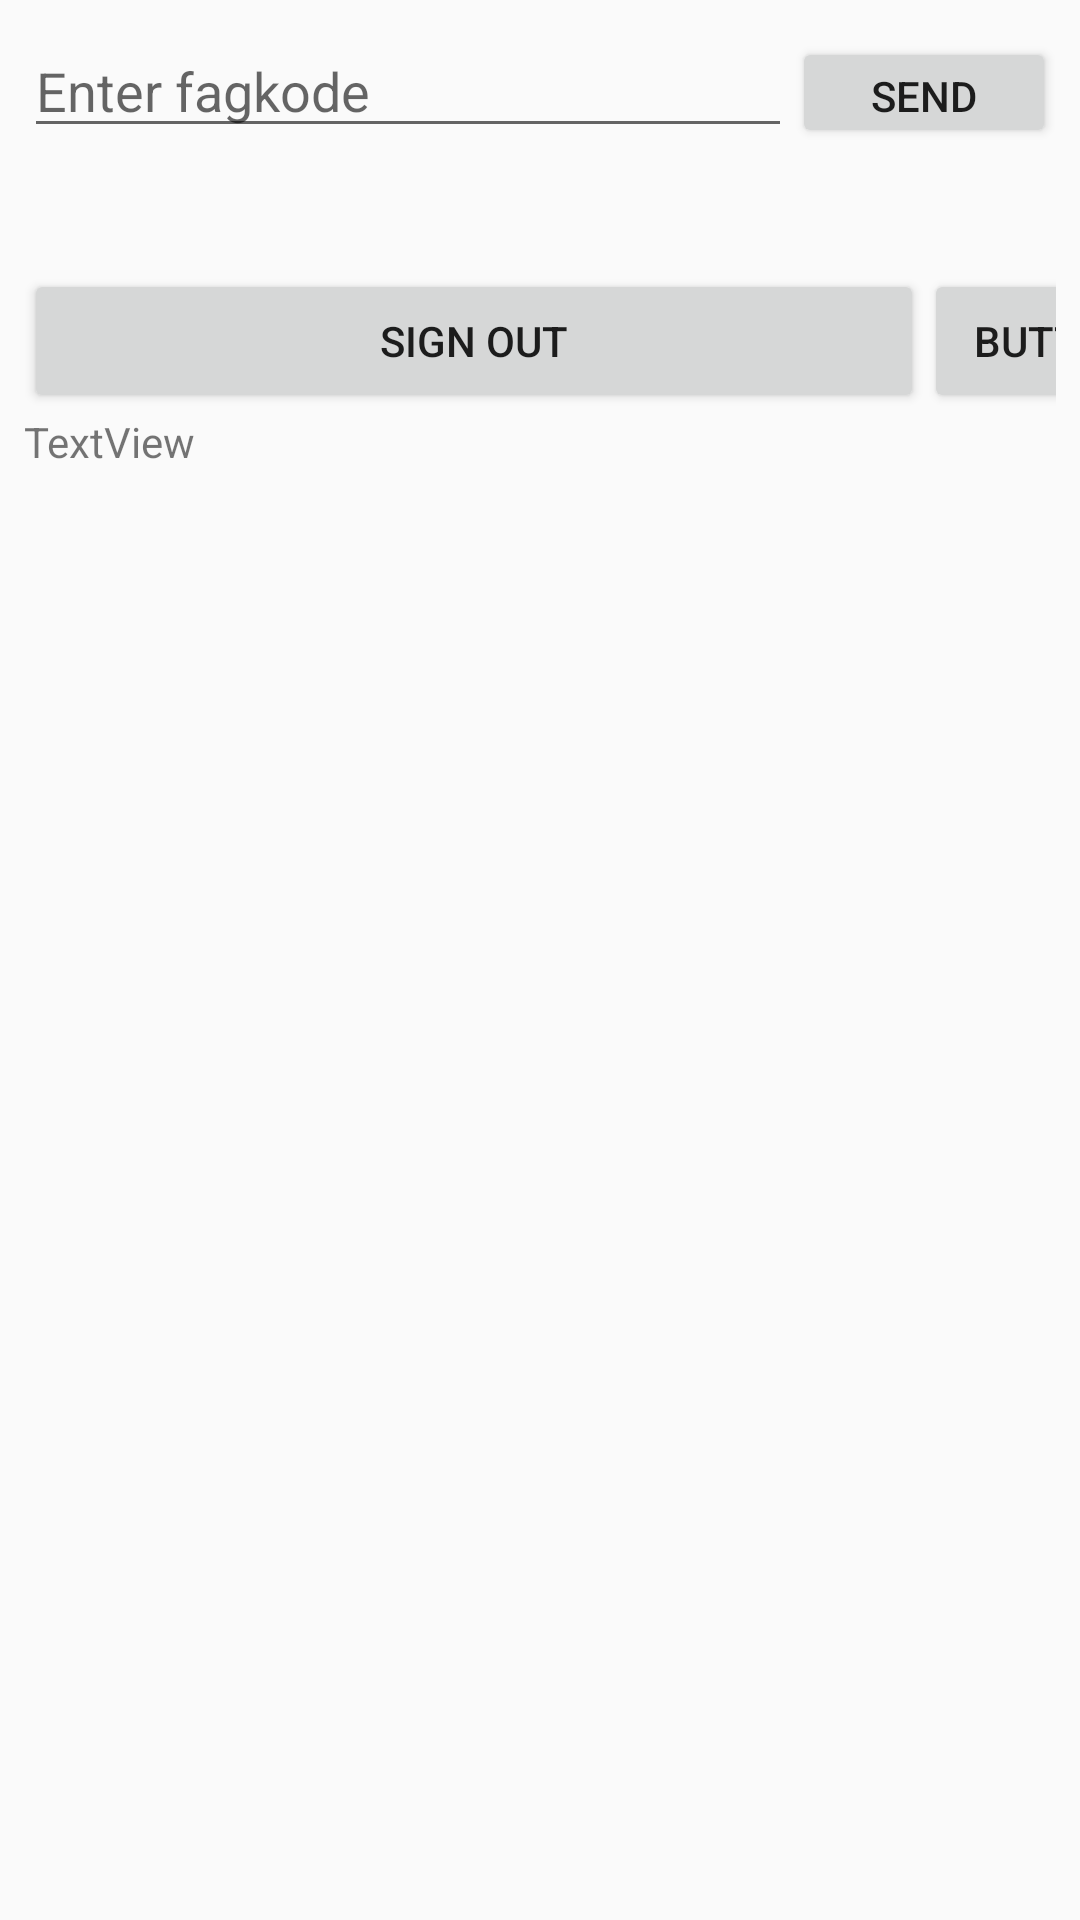

Layout XML and referenced resources for this Android screen:
<!-- AndroidManifest.xml: application theme AppTheme -->
<!-- res/layout/activity_main.xml -->
<?xml version="1.0" encoding="utf-8"?>
<android.support.constraint.ConstraintLayout xmlns:android="http://schemas.android.com/apk/res/android"
    xmlns:app="http://schemas.android.com/apk/res-auto"
    xmlns:tools="http://schemas.android.com/tools"
    android:layout_width="match_parent"
    android:layout_height="match_parent"
    android:orientation="horizontal"
    android:weightSum="1">


    <LinearLayout
        android:layout_width="0dp"
        android:layout_height="0dp"
        android:layout_marginBottom="8dp"
        android:layout_marginEnd="8dp"
        android:layout_marginLeft="8dp"
        android:layout_marginRight="8dp"
        android:layout_marginStart="8dp"
        android:layout_marginTop="8dp"
        android:orientation="vertical"
        app:layout_constraintBottom_toBottomOf="parent"
        app:layout_constraintHorizontal_bias="0.0"
        app:layout_constraintLeft_toLeftOf="parent"
        app:layout_constraintRight_toRightOf="parent"
        app:layout_constraintTop_toTopOf="parent"
        app:layout_constraintVertical_bias="0.0"
        tools:layout_constraintBottom_creator="1"
        tools:layout_constraintLeft_creator="1"
        tools:layout_constraintRight_creator="1"
        tools:layout_constraintTop_creator="1">

        <LinearLayout
            android:layout_width="match_parent"
            android:layout_height="wrap_content"
            android:orientation="horizontal">

            <EditText
                android:id="@+id/edit_message"
                android:layout_width="match_parent"
                android:layout_height="wrap_content"
                android:layout_weight="1"
                android:hint="@string/edit_message"
                tools:layout_conversion_absoluteHeight="42dp"
                tools:layout_conversion_absoluteWidth="308dp"
                tools:layout_conversion_absoluteX="0dp"
                tools:layout_conversion_absoluteY="1dp"
                tools:layout_editor_absoluteX="0dp"
                tools:layout_editor_absoluteY="1dp" />

            <Button
                android:id="@+id/button"
                android:layout_width="wrap_content"
                android:layout_height="37dp"
                android:elevation="0dp"
                android:onClick="buttonClick"
                android:text="@string/button_send"
                tools:layout_conversion_absoluteHeight="48dp"
                tools:layout_conversion_absoluteWidth="88dp"
                tools:layout_conversion_absoluteX="322dp"
                tools:layout_conversion_absoluteY="0dp"
                tools:layout_editor_absoluteX="322dp"
                tools:layout_editor_absoluteY="0dp" />

        </LinearLayout>

        <LinearLayout
            android:layout_width="match_parent"
            android:layout_height="wrap_content"
            android:orientation="horizontal">

            <TextView
                android:id="@+id/jsonText"
                android:layout_width="match_parent"
                android:layout_height="wrap_content"
                android:layout_marginBottom="8dp"
                android:layout_marginTop="8dp"
                android:layout_weight="1"
                android:textSize="18sp"
                app:layout_constraintBottom_toBottomOf="parent"
                app:layout_constraintLeft_toLeftOf="parent"
                app:layout_constraintTop_toTopOf="parent"
                tools:layout_constraintBottom_creator="1"
                tools:layout_constraintLeft_creator="1"
                tools:layout_constraintTop_creator="1" />

        </LinearLayout>

        <LinearLayout
            android:layout_width="match_parent"
            android:layout_height="wrap_content"
            android:orientation="horizontal">

            <Button
                android:id="@+id/signOutButton"
                android:layout_width="match_parent"
                android:layout_height="wrap_content"
                android:layout_weight="1"
                android:onClick="listenButtonOnClick"
                android:text="Sign out" />

            <Button
                android:id="@+id/listenButton"
                android:layout_width="wrap_content"
                android:layout_height="wrap_content"
                android:onClick="listenButtonOnClick"
                android:text="Button" />

            <TextView
                android:id="@+id/displayDb"
                android:layout_width="wrap_content"
                android:layout_height="wrap_content"
                android:layout_weight="1"
                android:textSize="18sp" />

        </LinearLayout>

        <LinearLayout
            android:layout_width="match_parent"
            android:layout_height="wrap_content"
            android:layout_weight="1"
            android:orientation="horizontal">

            <TextView
                android:id="@+id/resultTextView"
                android:layout_width="wrap_content"
                android:layout_height="match_parent"
                android:layout_weight="1"
                android:text="TextView" />
        </LinearLayout>

    </LinearLayout>


</android.support.constraint.ConstraintLayout>
<!-- resources referenced by this layout -->
<resources>
  <string name="button_send">Send </string>
  <string name="edit_message">Enter fagkode</string>
  <style name="AppTheme" parent="Theme.AppCompat.Light.DarkActionBar">
  
          
          <item name="colorPrimary">@color/label_background</item>
          <item name="colorPrimaryDark">@color/label_top</item>
          <item name="colorAccent">@color/primary_button</item>
  
      </style>
  <color name="label_background">#00a6ff</color>
  <color name="label_top">#D0EEFF</color>
  <color name="primary_button">#4251CD</color>
</resources>
